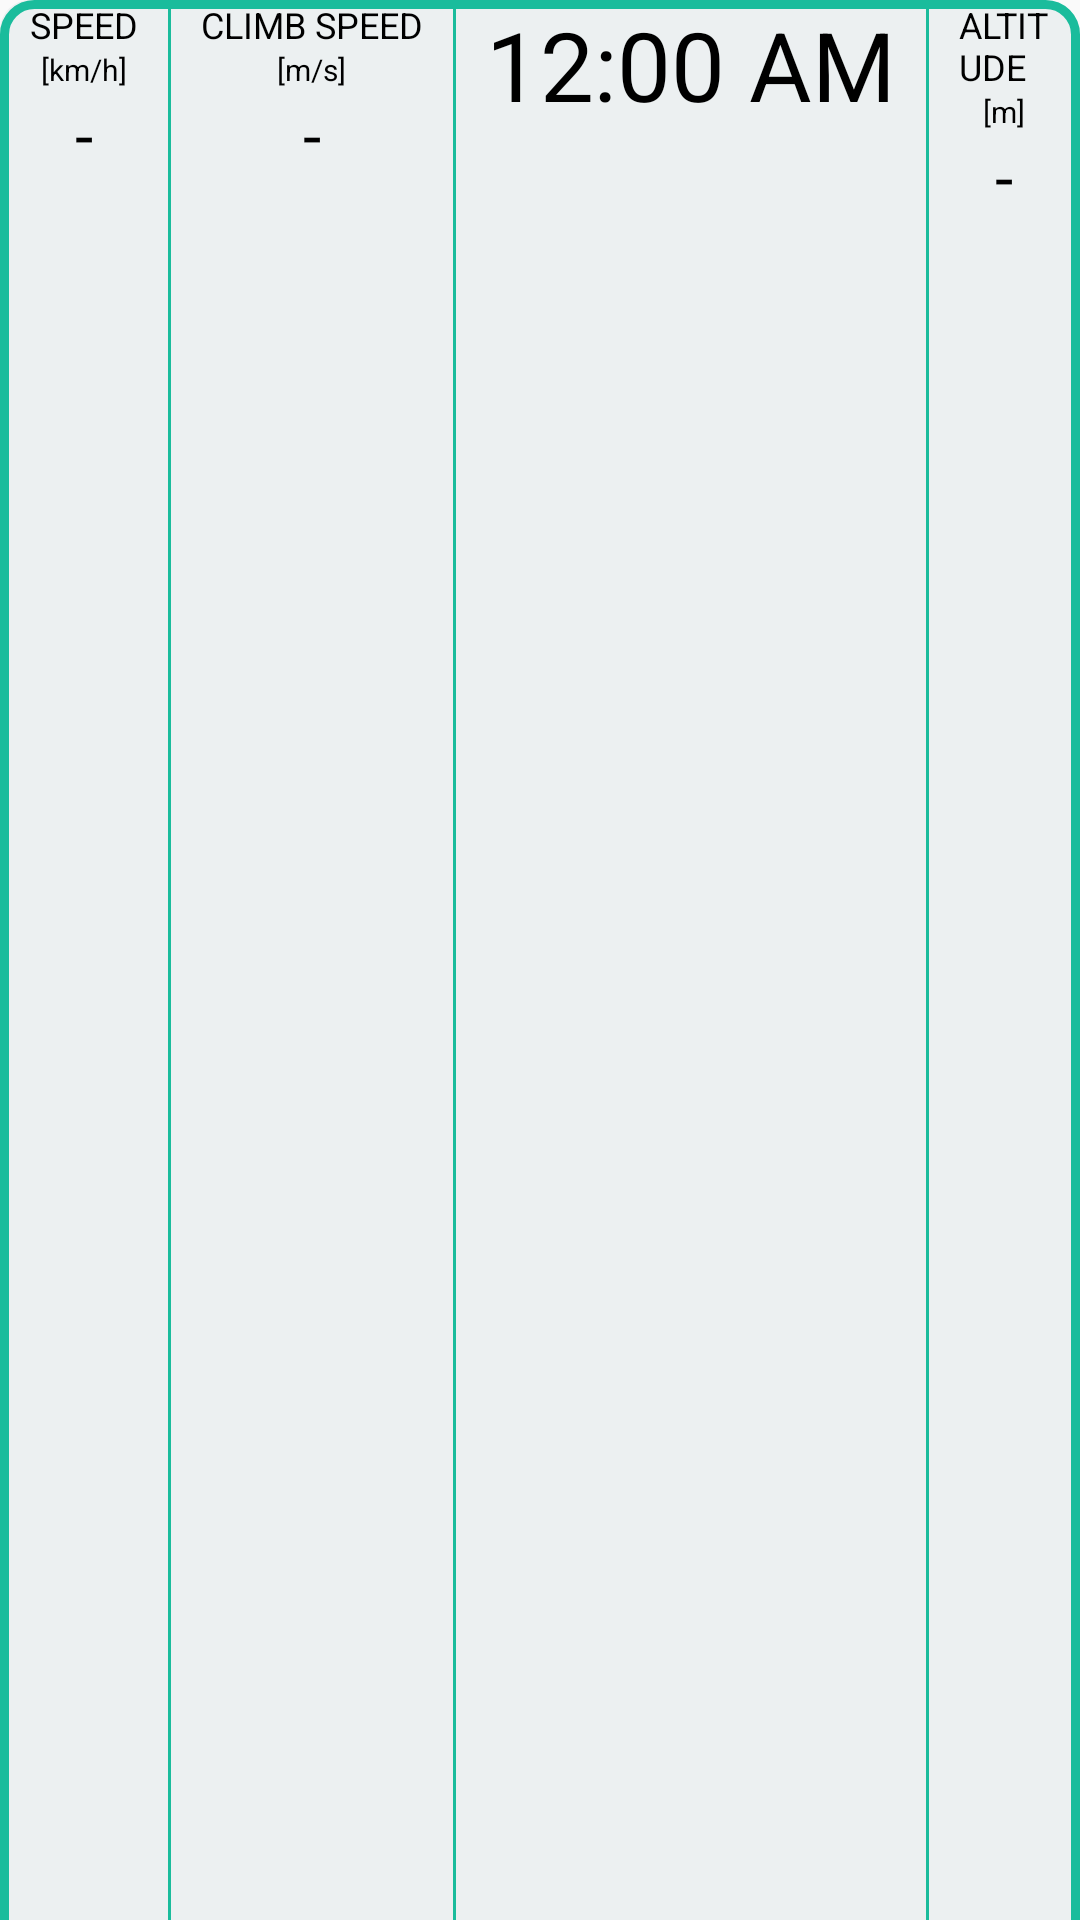

The Android layout XML behind this screen, and the referenced resources:
<!-- AndroidManifest.xml: application theme AppTheme -->
<!-- res/layout/fragment_bottom.xml -->
<?xml version="1.0" encoding="utf-8"?>
<LinearLayout xmlns:android="http://schemas.android.com/apk/res/android"
    android:layout_width="wrap_content"
    android:layout_height="wrap_content"
    android:orientation="horizontal"
    android:background="@drawable/down_linear_layout_full"
    android:showDividers="middle"
    android:divider="@drawable/green_tall_divider"
    android:layout_gravity="bottom|center_horizontal"
    android:layout_alignParentBottom="true"
    android:layout_centerHorizontal="true">

    <LinearLayout
        android:layout_height="wrap_content"
        android:layout_width="wrap_content"
        android:layout_marginLeft="10dp"
        android:layout_marginRight="10dp"
        android:orientation="vertical"
        android:gravity="center">

        <TextView android:id="@+id/speedText"
            android:layout_height="wrap_content"
            android:layout_width="wrap_content"
            android:textSize="12sp"
            android:textColor="#000000"
            android:text="@string/speedText" />

        <TextView android:id="@+id/speedUnitText"
            android:layout_height="wrap_content"
            android:layout_width="wrap_content"
            android:textSize="10sp"
            android:textColor="#000000"
            android:text="@string/speedUnitText" />

        <TextView android:id="@+id/speedValueText"
            android:layout_height="wrap_content"
            android:layout_width="wrap_content"
            android:textSize="22sp"
            android:textColor="#000000"
            android:text="@string/speedValueText" />
    </LinearLayout>

    <LinearLayout
        android:layout_height="wrap_content"
        android:layout_width="wrap_content"
        android:layout_marginLeft="10dp"
        android:layout_marginRight="10dp"
        android:orientation="vertical"
        android:gravity="center">

        <TextView android:id="@+id/climbSpeedText"
            android:layout_height="wrap_content"
            android:layout_width="wrap_content"
            android:textSize="12sp"
            android:textColor="#000000"
            android:text="@string/climbSpeedText" />

        <TextView android:id="@+id/climbSpeedUnitText"
            android:layout_height="wrap_content"
            android:layout_width="wrap_content"
            android:textSize="10sp"
            android:textColor="#000000"
            android:text="@string/climbSpeedUnitText" />

        <TextView android:id="@+id/climbSpeedValueText"
            android:layout_height="wrap_content"
            android:layout_width="wrap_content"
            android:textSize="22sp"
            android:textColor="#000000"
            android:text="@string/climbSpeedValueText" />
    </LinearLayout>

    <TextClock
        android:layout_height="wrap_content"
        android:layout_width="wrap_content"
        android:gravity="center|bottom"
        android:textColor="#000000"
        android:layout_marginLeft="10dp"
        android:layout_marginRight="10dp"
        android:textSize="32sp"/>

    <LinearLayout
        android:layout_height="wrap_content"
        android:layout_width="wrap_content"
        android:layout_marginLeft="10dp"
        android:layout_marginRight="10dp"
        android:orientation="vertical"
        android:gravity="center">

        <TextView android:id="@+id/heightText"
            android:layout_height="wrap_content"
            android:layout_width="wrap_content"
            android:textSize="12sp"
            android:textColor="#000000"
            android:text="@string/heightText" />

        <TextView android:id="@+id/heightUnitText"
            android:layout_height="wrap_content"
            android:layout_width="wrap_content"
            android:textSize="10sp"
            android:textColor="#000000"
            android:text="@string/heightUnitText" />

        <TextView android:id="@+id/heightValueText"
            android:layout_height="wrap_content"
            android:layout_width="wrap_content"
            android:textSize="22sp"
            android:textColor="#000000"
            android:text="@string/heightValueText" />
    </LinearLayout>

    <LinearLayout
        android:layout_height="wrap_content"
        android:layout_width="wrap_content"
        android:layout_marginLeft="10dp"
        android:layout_marginRight="10dp"
        android:orientation="vertical"
        android:gravity="center">

        <Button android:id="@+id/pressureText"
            android:layout_height="16dp"
            android:layout_width="wrap_content"
            android:textSize="12sp"
            android:background="@android:color/transparent"
            android:textColor="#000000"
            android:onClick="showPressureMenu"
            android:text="@string/pressureText" />

        <Button android:id="@+id/pressureUnitText"
            android:layout_height="12dp"
            android:layout_width="wrap_content"
            android:textSize="10sp"
            android:background="@android:color/transparent"
            android:textColor="#000000"
            android:onClick="showPressureMenu"
            android:text="@string/pressureUnitText" />

        <Button
            android:id="@+id/pressureValueText"
            android:textSize="22sp"
            android:textColor="#000000"
            android:background="@android:color/transparent"
            android:text="@string/pressureValueText"
            android:layout_width="wrap_content"
            android:layout_height="24dp"
            android:onClick="showPressureMenu"/>
    </LinearLayout>
</LinearLayout>
<!-- resources referenced by this layout -->
<resources>
  <!-- drawable down_linear_layout_full (drawable) -->
  <?xml version="1.0" encoding="utf-8"?>
  <layer-list xmlns:android="http://schemas.android.com/apk/res/android" >
  
  
      <item>
          <shape android:shape="rectangle" >
              <corners android:topLeftRadius="10dp" android:topRightRadius="12dp"/>
              <solid android:color="@color/takiFajnyBialy" />
          </shape>
      </item>
  
      <item android:bottom="-3dp">
          <shape>
              <solid android:color="@color/takiFajnyBialy" />
              <corners android:topLeftRadius="10dp" android:topRightRadius="10dp"/>
              <stroke
                  android:width="3dp"
                  android:color="@color/takiFajnyZielony" />
          </shape>
      </item>
  
  </layer-list>
  <!-- drawable green_tall_divider (drawable) -->
  <?xml version="1.0" encoding="utf-8"?>
  <shape xmlns:android="http://schemas.android.com/apk/res/android">
      <size android:width="1dip" />
      <solid android:color="@color/takiFajnyZielony" />
  </shape>
  <string name="climbSpeedText">CLIMB SPEED</string>
  <string name="climbSpeedUnitText">[m/s]</string>
  <string name="climbSpeedValueText">-</string>
  <string name="heightText">ALTITUDE</string>
  <string name="heightUnitText">[m]</string>
  <string name="heightValueText">-</string>
  <string name="pressureText">PRESSURE</string>
  <string name="pressureUnitText">[hPa]</string>
  <string name="pressureValueText">-</string>
  <string name="speedText">SPEED</string>
  <string name="speedUnitText">[km/h]</string>
  <string name="speedValueText">-</string>
  <color name="takiFajnyBialy">#ECF0F1</color>
  <color name="takiFajnyZielony">#1ABC9C</color>
  <color name="colorPrimary">#3F51B5</color>
  <color name="colorPrimaryDark">#303F9F</color>
  <color name="colorAccent">#FF4081</color>
  <style name="myPopupMenuTextAppearanceLarge" parent="@style/TextAppearance.AppCompat.Light.Widget.PopupMenu.Large">
          <item name="android:textColor">#000000</item>
          <item name="android:textSize">15sp</item>
      </style>
  <style name="myPopupMenuTextAppearanceSmall" parent="@style/TextAppearance.AppCompat.Light.Widget.PopupMenu.Small">
          <item name="android:textColor">#000000</item>
          <item name="android:textSize">12sp</item>
      </style>
  <style name="myPopupMenuStyle" parent="@style/TextAppearance.AppCompat.Light.Widget.PopupMenu.Large">
          <item name="android:popupBackground">@drawable/popup_menu_background</item>
      </style>
  <style name="PopupMenuListView" parent="@android:style/Widget.Holo.ListView.DropDown">
          <item name="android:divider">@color/takiFajnyZielony</item>
          <item name="android:dividerHeight">1dp</item>
      </style>
  <!-- drawable popup_menu_background (drawable) -->
  <?xml version="1.0" encoding="utf-8"?>
  <layer-list xmlns:android="http://schemas.android.com/apk/res/android" >
  
  
      <item>
          <shape android:shape="rectangle" >
              <corners android:radius="10dp"/>
              <solid android:color="@color/takiFajnyBialy" />
          </shape>
      </item>
  
      <item>
          <shape>
              <solid android:color="@color/takiFajnyBialy" />
              <corners android:radius="10dp"/>
              <stroke
                  android:width="2dp"
                  android:color="@color/takiFajnyZielony" />
          </shape>
      </item>
  
  </layer-list>
</resources>
